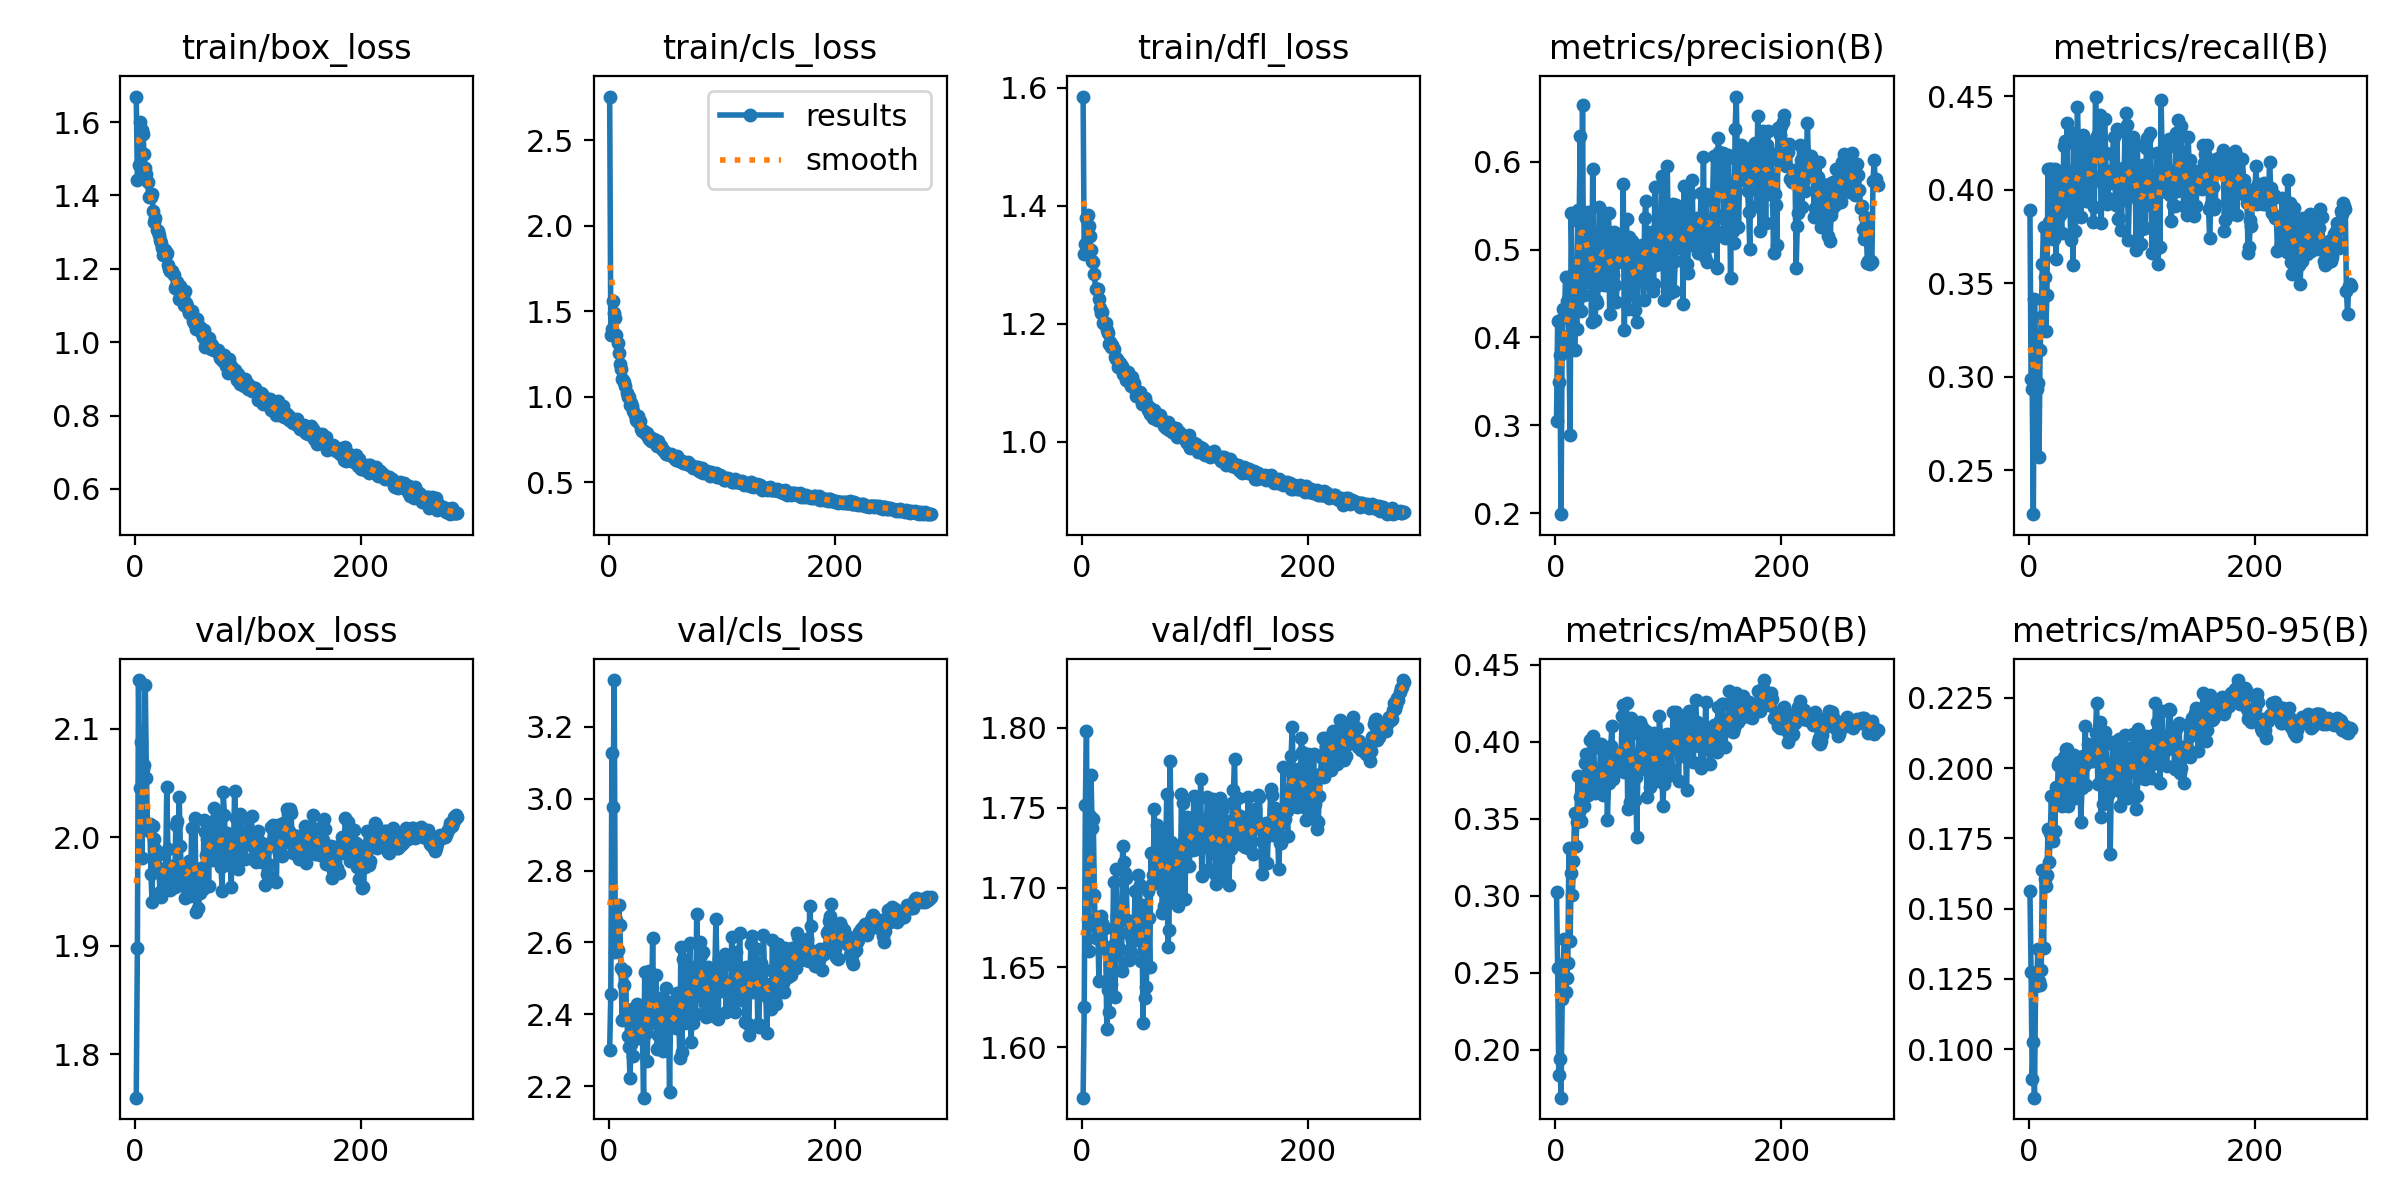

Values plotted in this chart, from the file beside it:
epoch, time, train/box_loss, train/cls_loss, train/dfl_loss, metrics/precision(B), metrics/recall(B), metrics/mAP50(B), metrics/mAP50-95(B), val/box_loss, val/cls_loss, val/dfl_loss, lr/pg0, lr/pg1, lr/pg2
1, 11.04, 1.669, 2.756, 1.585, 0.305, 0.3894, 0.3027, 0.1562, 1.76, 2.301, 1.568, 0.00331, 0.00331, 0.00331
2, 21.44, 1.443, 1.361, 1.319, 0.4188, 0.2987, 0.2529, 0.1273, 1.898, 2.455, 1.625, 0.006622, 0.006622, 0.006622
3, 31.42, 1.482, 1.396, 1.335, 0.349, 0.2938, 0.1836, 0.08924, 2.145, 3.128, 1.752, 0.009911, 0.009911, 0.009911
4, 41.18, 1.6, 1.563, 1.38, 0.3797, 0.2266, 0.1938, 0.1024, 2.046, 2.978, 1.798, 0.009901, 0.009901, 0.009901
5, 50.97, 1.57, 1.491, 1.385, 0.1987, 0.3414, 0.1688, 0.08276, 2.087, 3.33, 1.68, 0.009868, 0.009868, 0.009868
6, 60.75, 1.577, 1.459, 1.366, 0.4019, 0.3131, 0.2327, 0.1226, 1.981, 2.572, 1.66, 0.009835, 0.009835, 0.009835
7, 70.49, 1.566, 1.36, 1.349, 0.4329, 0.2936, 0.2554, 0.1239, 2.062, 2.662, 1.745, 0.009802, 0.009802, 0.009802
8, 80.22, 1.512, 1.316, 1.325, 0.4244, 0.2968, 0.2719, 0.1355, 2.066, 2.579, 1.771, 0.009769, 0.009769, 0.009769
9, 90.05, 1.475, 1.255, 1.307, 0.469, 0.257, 0.2374, 0.1242, 2.14, 2.703, 1.737, 0.009736, 0.009736, 0.009736
10, 99.68, 1.458, 1.194, 1.305, 0.4409, 0.3142, 0.2468, 0.123, 2.055, 2.649, 1.743, 0.009703, 0.009703, 0.009703
11, 109.3, 1.436, 1.162, 1.284, 0.4394, 0.3318, 0.2566, 0.1282, 2.011, 2.529, 1.695, 0.00967, 0.00967, 0.00967
12, 119, 1.397, 1.104, 1.258, 0.3894, 0.3604, 0.3311, 0.1636, 2.006, 2.385, 1.668, 0.009637, 0.009637, 0.009637
13, 128.7, 1.399, 1.099, 1.259, 0.2886, 0.3802, 0.2704, 0.136, 2.012, 2.52, 1.674, 0.009604, 0.009604, 0.009604
14, 138.3, 1.396, 1.088, 1.258, 0.5416, 0.3531, 0.3145, 0.1606, 1.966, 2.48, 1.673, 0.009571, 0.009571, 0.009571
15, 147.9, 1.403, 1.065, 1.241, 0.4643, 0.3246, 0.3002, 0.1582, 1.94, 2.52, 1.641, 0.009538, 0.009538, 0.009538
16, 157.4, 1.356, 1.021, 1.227, 0.4721, 0.3437, 0.3227, 0.1621, 2.011, 2.393, 1.676, 0.009505, 0.009505, 0.009505
17, 167, 1.328, 1, 1.219, 0.3855, 0.4109, 0.354, 0.1782, 1.999, 2.339, 1.682, 0.009472, 0.009472, 0.009472
18, 176.7, 1.339, 0.9997, 1.22, 0.4319, 0.3825, 0.3322, 0.1667, 1.989, 2.308, 1.678, 0.009439, 0.009439, 0.009439
19, 186.3, 1.305, 0.9542, 1.201, 0.4094, 0.4112, 0.348, 0.1769, 1.972, 2.224, 1.676, 0.009406, 0.009406, 0.009406
20, 196.1, 1.302, 0.9639, 1.2, 0.5448, 0.4113, 0.3779, 0.1901, 1.984, 2.318, 1.675, 0.009373, 0.009373, 0.009373
21, 205.8, 1.291, 0.9488, 1.202, 0.5309, 0.3736, 0.3547, 0.1741, 1.972, 2.415, 1.662, 0.00934, 0.00934, 0.00934
22, 215.6, 1.279, 0.9158, 1.19, 0.6291, 0.3738, 0.3641, 0.1897, 1.949, 2.284, 1.612, 0.009307, 0.009307, 0.009307
23, 225.2, 1.269, 0.8961, 1.184, 0.4303, 0.4109, 0.3488, 0.1776, 1.945, 2.358, 1.636, 0.009274, 0.009274, 0.009274
24, 234.8, 1.257, 0.8639, 1.166, 0.6644, 0.3628, 0.3731, 0.1931, 1.967, 2.42, 1.622, 0.009241, 0.009241, 0.009241
25, 244.5, 1.237, 0.862, 1.17, 0.4477, 0.3811, 0.3585, 0.1875, 1.952, 2.429, 1.66, 0.009208, 0.009208, 0.009208
26, 254.2, 1.25, 0.8857, 1.161, 0.4831, 0.4073, 0.3864, 0.2012, 1.954, 2.34, 1.64, 0.009175, 0.009175, 0.009175
27, 264.2, 1.237, 0.8474, 1.164, 0.515, 0.4026, 0.3922, 0.2021, 1.967, 2.335, 1.663, 0.009142, 0.009142, 0.009142
28, 274, 1.244, 0.8611, 1.157, 0.4986, 0.3863, 0.3773, 0.1905, 2.046, 2.348, 1.704, 0.009109, 0.009109, 0.009109
29, 283.7, 1.212, 0.8155, 1.143, 0.5424, 0.3766, 0.3654, 0.1865, 1.989, 2.39, 1.632, 0.009076, 0.009076, 0.009076
30, 293.6, 1.198, 0.7999, 1.14, 0.4633, 0.3929, 0.3792, 0.1985, 1.969, 2.34, 1.712, 0.009043, 0.009043, 0.009043
31, 303.5, 1.193, 0.8034, 1.141, 0.4977, 0.4235, 0.4012, 0.2039, 1.951, 2.168, 1.683, 0.00901, 0.00901, 0.00901
32, 313.7, 1.193, 0.7891, 1.127, 0.4171, 0.4263, 0.3688, 0.1889, 1.974, 2.519, 1.686, 0.008977, 0.008977, 0.008977
33, 323.1, 1.195, 0.7816, 1.133, 0.5916, 0.3891, 0.4039, 0.2068, 1.962, 2.349, 1.679, 0.008944, 0.008944, 0.008944
34, 332.5, 1.184, 0.787, 1.134, 0.5082, 0.4356, 0.3961, 0.2068, 1.96, 2.271, 1.662, 0.008911, 0.008911, 0.008911
35, 341.8, 1.148, 0.7654, 1.129, 0.4194, 0.4007, 0.3668, 0.1866, 1.954, 2.37, 1.648, 0.008878, 0.008878, 0.008878
36, 351.2, 1.153, 0.755, 1.115, 0.4421, 0.4087, 0.3737, 0.193, 2.011, 2.521, 1.726, 0.008845, 0.008845, 0.008845
37, 360.6, 1.165, 0.7651, 1.119, 0.4396, 0.3732, 0.3731, 0.1938, 2.015, 2.472, 1.716, 0.008812, 0.008812, 0.008812
38, 370.1, 1.143, 0.7448, 1.113, 0.4601, 0.4098, 0.3697, 0.1923, 1.976, 2.405, 1.709, 0.008779, 0.008779, 0.008779
39, 379.3, 1.116, 0.7407, 1.105, 0.5484, 0.36, 0.377, 0.2011, 2.037, 2.613, 1.706, 0.008746, 0.008746, 0.008746
40, 388.6, 1.152, 0.7569, 1.111, 0.4764, 0.4301, 0.3984, 0.2048, 1.992, 2.385, 1.68, 0.008713, 0.008713, 0.008713
41, 397.9, 1.129, 0.7384, 1.119, 0.5217, 0.3782, 0.3711, 0.1893, 1.964, 2.425, 1.672, 0.00868, 0.00868, 0.00868
42, 407.3, 1.124, 0.7278, 1.102, 0.4922, 0.3944, 0.3654, 0.1911, 1.974, 2.51, 1.654, 0.008647, 0.008647, 0.008647
43, 416.7, 1.101, 0.7154, 1.095, 0.4593, 0.4443, 0.386, 0.1985, 1.955, 2.305, 1.659, 0.008614, 0.008614, 0.008614
44, 426.1, 1.14, 0.7421, 1.11, 0.5419, 0.4209, 0.3816, 0.1968, 1.944, 2.342, 1.667, 0.008581, 0.008581, 0.008581
45, 435.6, 1.108, 0.712, 1.095, 0.5226, 0.4056, 0.3957, 0.202, 1.968, 2.447, 1.677, 0.008548, 0.008548, 0.008548
46, 445, 1.099, 0.7112, 1.1, 0.4592, 0.3857, 0.349, 0.1809, 1.953, 2.437, 1.672, 0.008515, 0.008515, 0.008515
47, 454.3, 1.089, 0.6966, 1.09, 0.542, 0.3981, 0.3732, 0.1928, 1.97, 2.397, 1.698, 0.008482, 0.008482, 0.008482
48, 463.8, 1.08, 0.6923, 1.078, 0.4269, 0.429, 0.3915, 0.2042, 1.978, 2.298, 1.678, 0.008449, 0.008449, 0.008449
49, 474, 1.083, 0.6817, 1.08, 0.4874, 0.4135, 0.3969, 0.2006, 1.945, 2.362, 1.667, 0.008416, 0.008416, 0.008416
50, 483.5, 1.084, 0.678, 1.083, 0.4822, 0.4152, 0.4103, 0.2151, 2.009, 2.333, 1.708, 0.008383, 0.008383, 0.008383
51, 493.1, 1.059, 0.6691, 1.084, 0.4709, 0.3938, 0.3756, 0.194, 2.008, 2.474, 1.702, 0.00835, 0.00835, 0.00835
52, 502.4, 1.052, 0.6686, 1.075, 0.5198, 0.394, 0.385, 0.2084, 1.956, 2.429, 1.654, 0.008317, 0.008317, 0.008317
53, 512.7, 1.055, 0.6661, 1.064, 0.4596, 0.4186, 0.3923, 0.2047, 2.017, 2.4, 1.689, 0.008284, 0.008284, 0.008284
54, 523.5, 1.036, 0.6601, 1.068, 0.4401, 0.4253, 0.3926, 0.2049, 1.931, 2.184, 1.615, 0.008251, 0.008251, 0.008251
55, 533.6, 1.064, 0.6645, 1.067, 0.499, 0.4082, 0.391, 0.2025, 1.955, 2.434, 1.67, 0.008218, 0.008218, 0.008218
56, 543.5, 1.044, 0.657, 1.074, 0.4868, 0.4059, 0.3863, 0.2026, 1.935, 2.43, 1.631, 0.008185, 0.008185, 0.008185
57, 553.4, 1.042, 0.6559, 1.065, 0.5025, 0.3826, 0.3824, 0.2042, 1.948, 2.384, 1.637, 0.008152, 0.008152, 0.008152
58, 563.2, 1.027, 0.6488, 1.054, 0.5115, 0.3906, 0.3861, 0.2029, 1.972, 2.406, 1.698, 0.008119, 0.008119, 0.008119
59, 573, 1.026, 0.6344, 1.059, 0.4854, 0.4498, 0.4168, 0.2124, 1.964, 2.364, 1.681, 0.008086, 0.008086, 0.008086
60, 582.8, 1.015, 0.6331, 1.048, 0.5744, 0.4289, 0.424, 0.2233, 1.952, 2.361, 1.65, 0.008053, 0.008053, 0.008053
... 225 more rows
